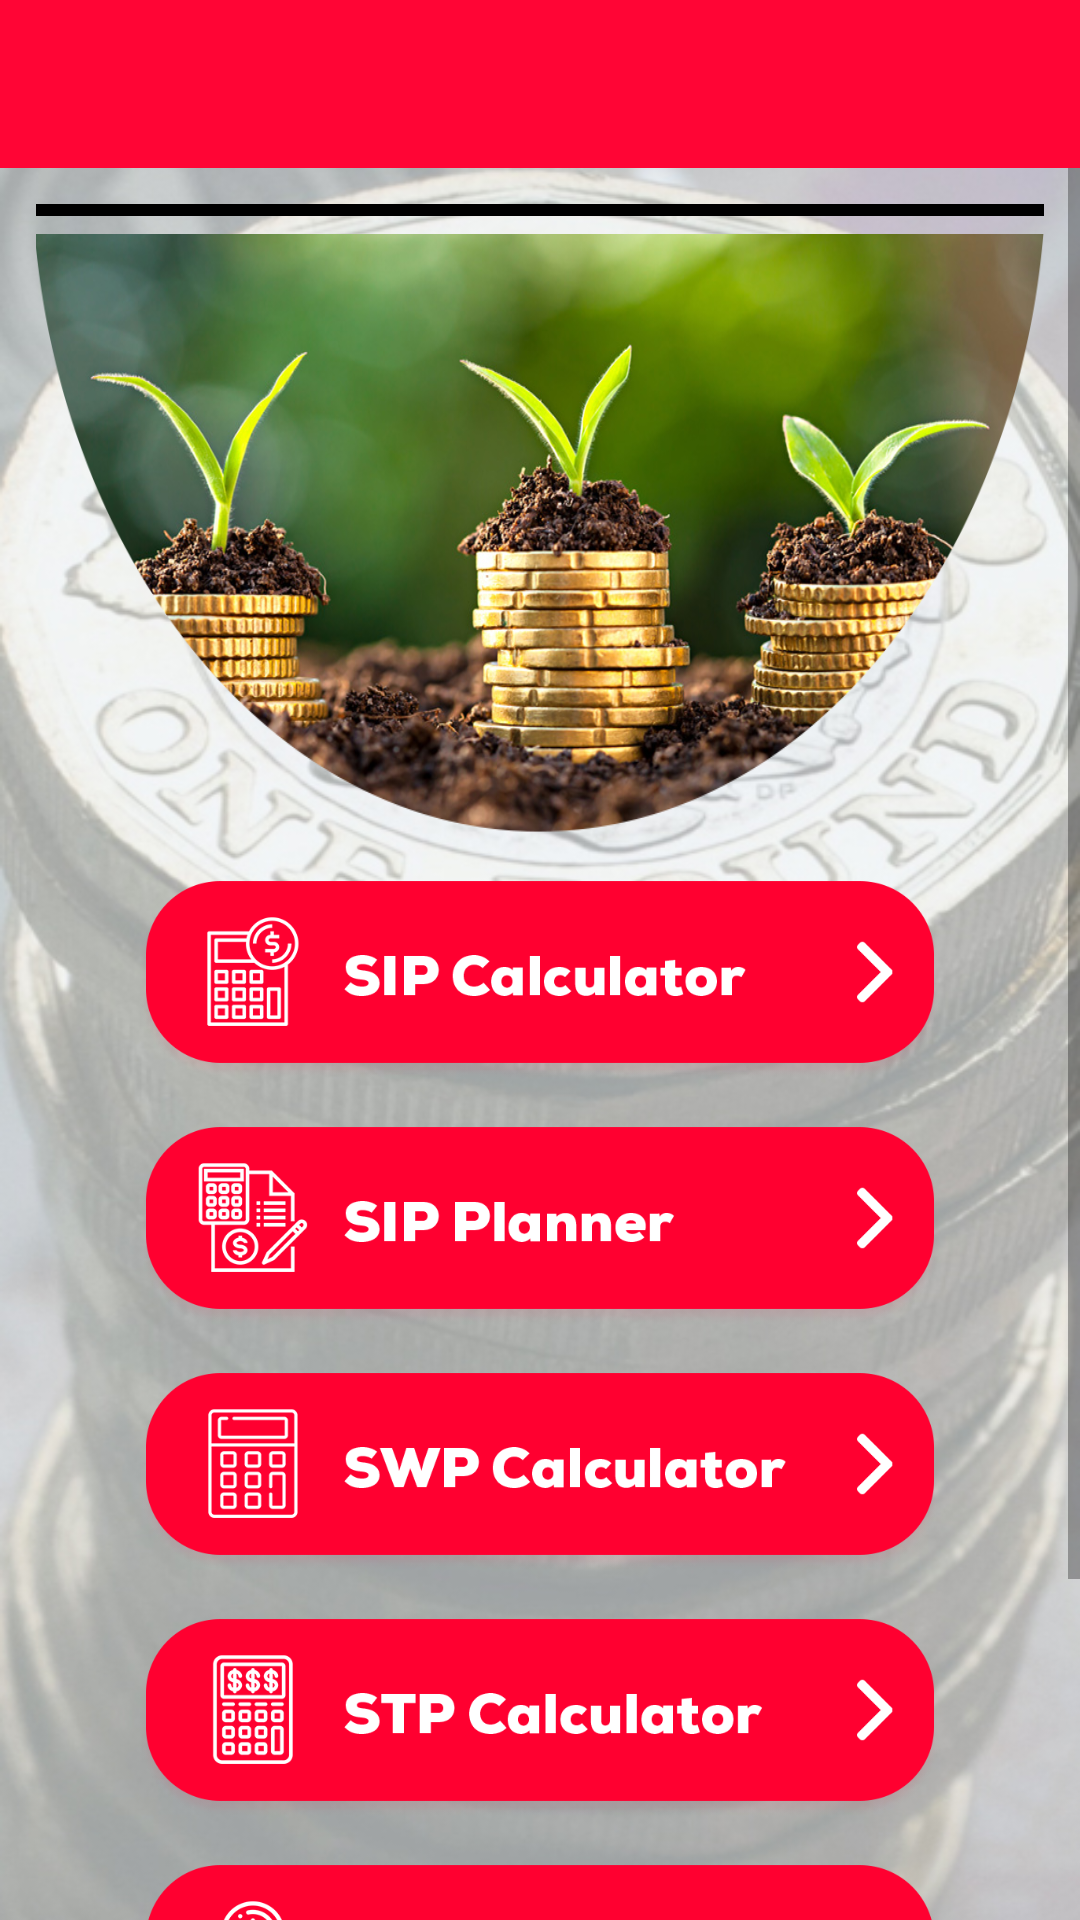

This screen was rendered from an Android layout file. Write that file and the resources it references.
<!-- AndroidManifest.xml: application theme AppTheme -->
<!-- res/layout/act_my_main_drawer.xml -->
<?xml version="1.0" encoding="utf-8"?>
<androidx.drawerlayout.widget.DrawerLayout xmlns:android="http://schemas.android.com/apk/res/android"
    xmlns:app="http://schemas.android.com/apk/res-auto"
    android:id="@+id/drawer_layout"
    android:layout_width="fill_parent"
    android:layout_height="fill_parent"
    android:fitsSystemWindows="true">

    <include
        layout="@layout/my_main_drawer_app_bar"
        android:layout_width="fill_parent"
        android:layout_height="fill_parent" />

    <com.google.android.material.navigation.NavigationView
        android:id="@+id/nav_view"
        android:layout_width="wrap_content"
        android:layout_height="fill_parent"
        android:layout_gravity="start"
        android:fitsSystemWindows="true"
        app:headerLayout="@layout/my_main_drawer_nav_header"
        app:menu="@menu/activity_my_drawer_drawer" />
</androidx.drawerlayout.widget.DrawerLayout>
<!-- res/layout/my_main_drawer_app_bar.xml (included above) -->
<?xml version="1.0" encoding="utf-8"?>
<LinearLayout xmlns:android="http://schemas.android.com/apk/res/android"
    xmlns:app="http://schemas.android.com/apk/res-auto"
    android:layout_width="fill_parent"
    android:layout_height="fill_parent"
    android:orientation="vertical">

    <com.google.android.material.appbar.AppBarLayout
        android:layout_width="fill_parent"
        android:layout_height="wrap_content"
        android:theme="@style/AppTheme.AppBarOverlay">

        <androidx.appcompat.widget.Toolbar
            android:id="@+id/toolbar"
            android:layout_width="fill_parent"
            android:layout_height="?actionBarSize"
            android:background="?colorPrimary"
            app:popupTheme="@style/AppTheme.PopupOverlay" />
    </com.google.android.material.appbar.AppBarLayout>

    <include layout="@layout/my_main_drawer_content" />
</LinearLayout>
<!-- res/layout/my_main_drawer_nav_header.xml (included above) -->
<?xml version="1.0" encoding="utf-8"?>
<LinearLayout xmlns:android="http://schemas.android.com/apk/res/android"
    xmlns:app="http://schemas.android.com/apk/res-auto"
    android:layout_width="fill_parent"
    android:layout_height="@dimen/nav_header_height"
    android:background="@drawable/side_nav_bar"
    android:gravity="bottom"
    android:orientation="vertical"
    android:paddingLeft="@dimen/activity_horizontal_margin"
    android:paddingTop="@dimen/activity_vertical_margin"
    android:paddingRight="@dimen/activity_horizontal_margin"
    android:paddingBottom="@dimen/activity_vertical_margin"
    android:theme="@style/ThemeOverlay.AppCompat.Dark">

    <ImageView
        android:id="@+id/imageView"
        android:layout_width="84dp"
        android:layout_height="82dp"
        android:contentDescription="@string/nav_header_desc"
        android:paddingTop="@dimen/nav_header_vertical_spacing"
        android:src="@drawable/icone" />

    <TextView
        android:layout_width="fill_parent"
        android:layout_height="wrap_content"
        android:paddingTop="@dimen/nav_header_vertical_spacing"
        android:text="@string/app_name"
        android:textAppearance="@style/TextAppearance.AppCompat.Body1"
        android:textColor="@color/white" />
</LinearLayout>
<!-- res/layout/my_main_drawer_content.xml (included above) -->
<?xml version="1.0" encoding="utf-8"?>
<LinearLayout xmlns:android="http://schemas.android.com/apk/res/android"
    xmlns:app="http://schemas.android.com/apk/res-auto"
    android:layout_width="fill_parent"
    android:layout_height="fill_parent"
    android:background="@drawable/wallpaper"
    android:orientation="vertical"
    app:layout_behavior="@string/appbar_scrolling_view_behavior">

    <ScrollView
        android:layout_width="fill_parent"
        android:layout_height="fill_parent">

        <LinearLayout
            android:layout_width="fill_parent"
            android:layout_height="fill_parent"
            android:layout_margin="6dp"
            android:orientation="vertical"
            android:padding="6dp">

            <LinearLayout
                android:id="@+id/banner_container"
                android:layout_width="fill_parent"
                android:layout_height="wrap_content"
                android:layout_marginBottom="6dp"
                android:layout_weight="1.8"
                android:background="@drawable/banner_ad_bkg"
                android:gravity="center"
                android:orientation="vertical"
                android:padding="2dp" />

            <ImageView
                android:id="@+id/bannerhome"
                android:layout_width="fill_parent"
                android:layout_height="205dp"
                android:background="@drawable/home_banner"
                android:padding="6dp" />

            <ImageView
                android:id="@+id/sipCalc"
                android:layout_width="fill_parent"
                android:layout_height="82dp"
                android:padding="6dp"
                android:src="@drawable/sipcalculator" />

            <ImageView
                android:id="@+id/sipPlan"
                android:layout_width="fill_parent"
                android:layout_height="82dp"
                android:padding="6dp"
                android:src="@drawable/sipplanner" />

            <ImageView
                android:id="@+id/swpCalc"
                android:layout_width="fill_parent"
                android:layout_height="82dp"
                android:padding="6dp"
                android:src="@drawable/swpcalculator" />

            <ImageView
                android:id="@+id/stpCalc"
                android:layout_width="fill_parent"
                android:layout_height="82dp"
                android:padding="6dp"
                android:src="@drawable/stpcalculator" />

            <ImageView
                android:id="@+id/addPlan"
                android:layout_width="fill_parent"
                android:layout_height="82dp"
                android:padding="6dp"
                android:src="@drawable/addinvestment" />

            <ImageView
                android:id="@+id/viewPlan"
                android:layout_width="fill_parent"
                android:layout_height="82dp"
                android:padding="6dp"
                android:src="@drawable/viewmypalne" />

            <com.facebook.ads.NativeAdLayout
                android:id="@+id/native_ad_container"
                android:layout_width="fill_parent"
                android:layout_height="wrap_content"
                android:layout_gravity="bottom"
                android:layout_margin="6dp"
                android:layout_marginBottom="22dp"
                android:background="@drawable/native_ad_bkg"
                android:orientation="vertical"
                android:padding="6dp"
                android:visibility="gone" />
        </LinearLayout>
    </ScrollView>
</LinearLayout>
<!-- resources referenced by this layout -->
<resources>
  <color name="white">#ffffffff</color>
  <dimen name="activity_horizontal_margin">16.0dip</dimen>
  <dimen name="activity_vertical_margin">16.0dip</dimen>
  <dimen name="nav_header_height">176.0dip</dimen>
  <dimen name="nav_header_vertical_spacing">8.0dip</dimen>
  <!-- drawable addinvestment: png bitmap (drawable, 21071 bytes) -->
  <!-- drawable banner_ad_bkg (drawable) -->
  <?xml version="1.0" encoding="utf-8"?>
  <selector
    xmlns:android="http://schemas.android.com/apk/res/android">
      <item android:state_pressed="true">
          <shape android:shape="rectangle">
              <corners android:radius="0.0dip" />
              <stroke android:width="2.0dip" android:color="#ff000000" />
              <gradient android:startColor="#ff000000" android:endColor="#ff000000" android:angle="-90.0" />
          </shape>
      </item>
      <item android:state_focused="true">
          <shape android:shape="rectangle">
              <corners android:radius="0.0dip" />
              <stroke android:width="2.0dip" android:color="#ff000000" />
              <solid android:color="#ff000000" />
          </shape>
      </item>
      <item>
          <shape android:shape="rectangle">
              <corners android:radius="0.0dip" />
              <stroke android:width="2.0dip" android:color="#ff000000" />
              <gradient android:startColor="#ffffffff" android:endColor="#ffffffff" android:angle="-90.0" />
          </shape>
      </item>
  </selector>
  <!-- drawable home_banner: png bitmap (drawable, 803084 bytes) -->
  <!-- drawable icone: png bitmap (drawable, 182884 bytes) -->
  <!-- drawable side_nav_bar (drawable) -->
  <?xml version="1.0" encoding="utf-8"?>
  <shape android:shape="rectangle"
    xmlns:android="http://schemas.android.com/apk/res/android">
      <gradient android:startColor="#FF0030" android:endColor="#FF0030" android:angle="135.0" android:type="linear" android:centerColor="#FF0030" />
  </shape>
  <!-- drawable sipcalculator: png bitmap (drawable, 19078 bytes) -->
  <!-- drawable sipplanner: png bitmap (drawable, 19506 bytes) -->
  <!-- drawable stpcalculator: png bitmap (drawable, 19012 bytes) -->
  <!-- drawable swpcalculator: png bitmap (drawable, 17197 bytes) -->
  <!-- drawable viewmypalne: png bitmap (drawable, 18904 bytes) -->
  <!-- drawable wallpaper: jpg bitmap (drawable, 154529 bytes) -->
  <string name="app_name" translatable="false">SIP Calculator With Planner Prime</string>
  <string name="nav_header_desc">Navigation header</string>
  <style name="AppTheme.AppBarOverlay" parent="@style/ThemeOverlay.AppCompat.Dark.ActionBar" />
  <style name="AppTheme.PopupOverlay" parent="@style/ThemeOverlay.AppCompat.Light" />
  <style name="AppTheme" parent="@style/Theme.AppCompat.Light.DarkActionBar">
          <item name="colorAccent">@color/colorAccent</item>
          <item name="colorPrimary">@color/colorPrimary</item>
          <item name="colorPrimaryDark">@color/colorPrimaryDark</item>
      </style>
  <color name="colorAccent">#9575CD</color>
  <color name="colorPrimary">#FF0535</color>
  <color name="colorPrimaryDark">#FF5030</color>
</resources>
